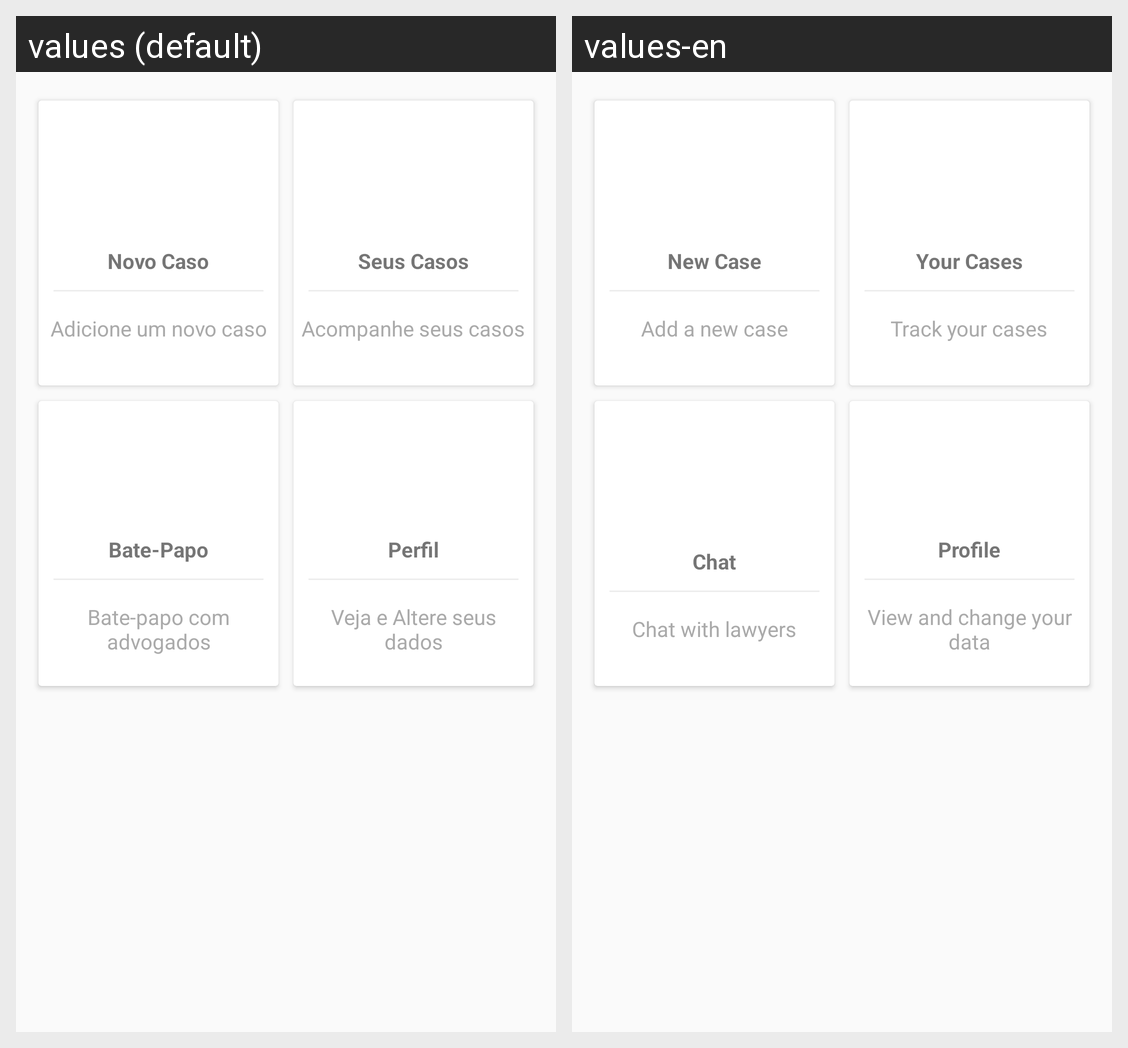

This grid shows one Android layout under two languages. Give, for every string resource on the screen, its name, the default text and each shown locale's text.
Android screen res/layout/fragment_user.xml rendered under 2 locales, left to right: values (default), values-en. Device: Nexus 5 (rendered at 1080×1920; each locale shown at half size, 540×960, under a caption strip naming it); theme AppTheme.
Strings drawn on this screen, with the default value and each locale's value (text and hints the layout hard-codes, and strings that could not be matched under every locale, appear in the picture but are not listed):

new_case
  values: Novo Caso
  values-en: New Case

new_case_msg
  values: Adicione um novo caso
  values-en: Add a new case

your_cases
  values: Seus Casos
  values-en: Your Cases

your_cases_msg
  values: Acompanhe seus casos
  values-en: Track your cases

chat
  values: Bate-Papo
  values-en: Chat

chat_msg
  values: Bate-papo com advogados
  values-en: Chat with lawyers

profile
  values: Perfil
  values-en: Profile

profile_msg
  values: Veja e Altere seus dados
  values-en: View and change your data
